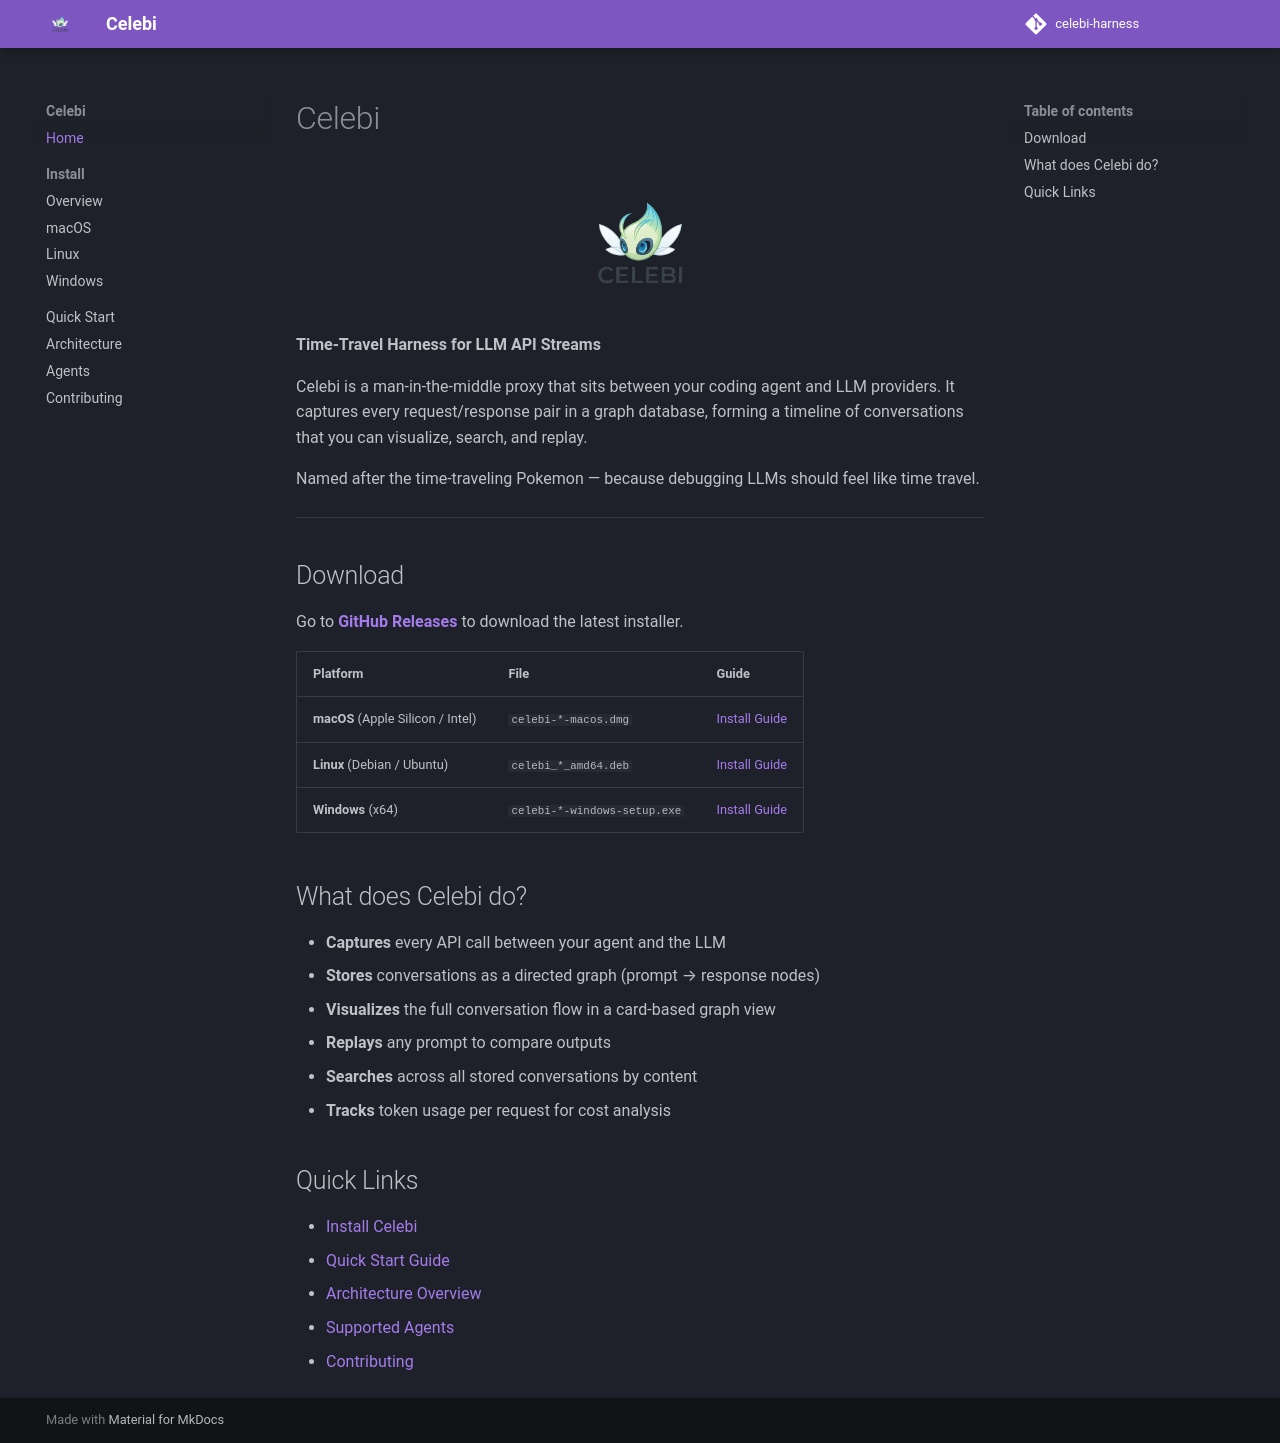

repository: RjyavardhanSingh/celebi-harness · page: index.html · generator: mkdocs

# Celebi

<p align="center">
  <img src="assets/logo.png" alt="Celebi Logo" width="150"/>
</p>

**Time-Travel Harness for LLM API Streams**

Celebi is a man-in-the-middle proxy that sits between your coding agent and LLM providers. It captures every request/response pair in a graph database, forming a timeline of conversations that you can visualize, search, and replay.

Named after the time-traveling Pokemon — because debugging LLMs should feel like time travel.

---

## Download

Go to [**GitHub Releases**](https://github.com/RjyavardhanSingh/celebi-harness/releases/latest) to download the latest installer.

| Platform | File | Guide |
|----------|------|-------|
| **macOS** (Apple Silicon / Intel) | `celebi-*-macos.dmg` | [Install Guide](install/macos.md) |
| **Linux** (Debian / Ubuntu) | `celebi_*_amd64.deb` | [Install Guide](install/linux.md) |
| **Windows** (x64) | `celebi-*-windows-setup.exe` | [Install Guide](install/windows.md) |

## What does Celebi do?

- **Captures** every API call between your agent and the LLM
- **Stores** conversations as a directed graph (prompt → response nodes)
- **Visualizes** the full conversation flow in a card-based graph view
- **Replays** any prompt to compare outputs
- **Searches** across all stored conversations by content
- **Tracks** token usage per request for cost analysis

## Quick Links

- [Install Celebi](install/index.md)
- [Quick Start Guide](quickstart.md)
- [Architecture Overview](architecture.md)
- [Supported Agents](agents/index.md)
- [Contributing](contributing.md)
